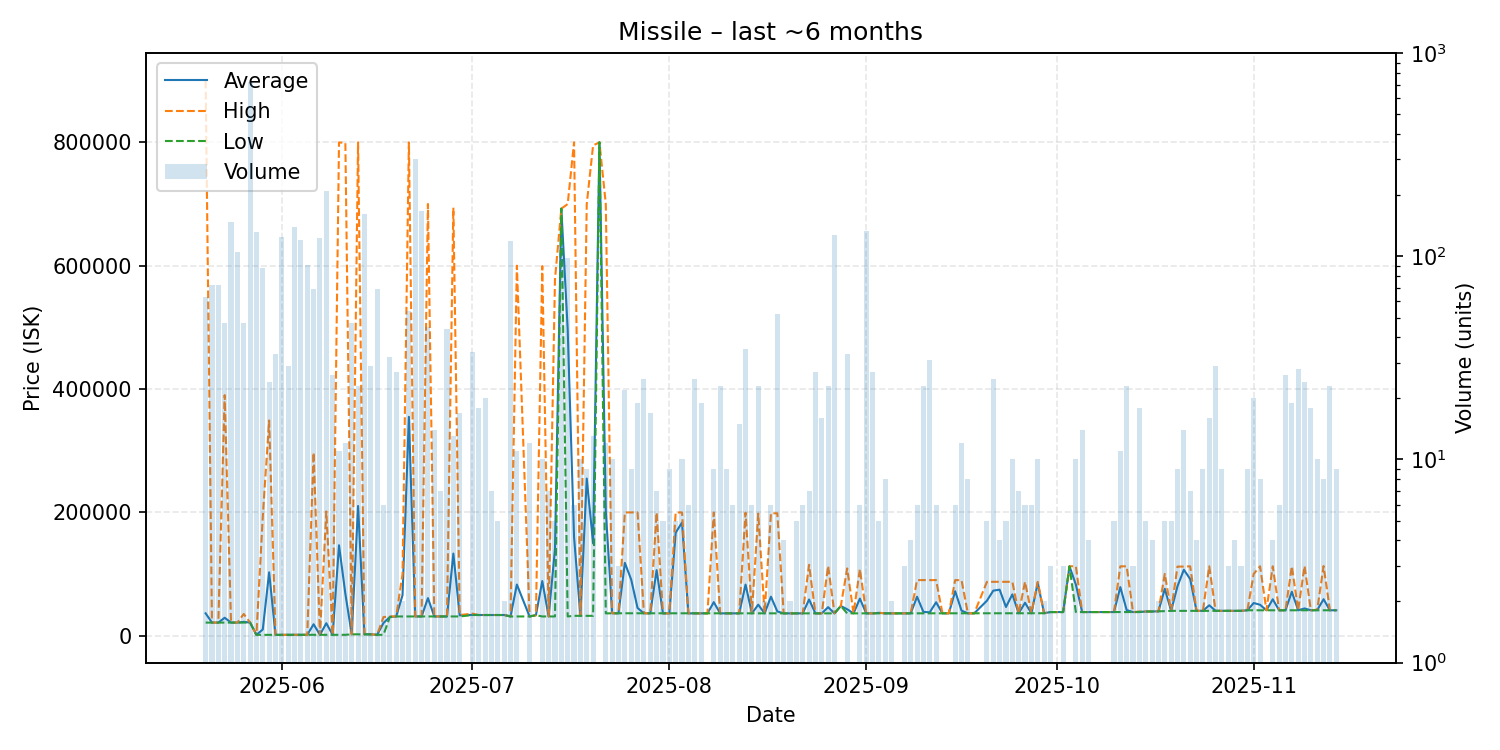

Source data for this figure (header and first rows):
date, average, highest, lowest, order_count, volume
2025-05-20, 36066, 900000, 21030, 6, 63
2025-05-21, 21050, 21060, 21040, 12, 72
2025-05-22, 21040, 21040, 21040, 8, 72
2025-05-23, 28890, 390000, 21040, 9, 47
2025-05-24, 21100, 21100, 21100, 14, 148
2025-05-25, 21040, 21040, 21040, 17, 105
2025-05-26, 22228, 35000, 21040, 8, 47
2025-05-27, 21040, 21040, 21040, 12, 722
2025-05-28, 1114, 1114, 1114, 15, 132
2025-05-29, 9873, 193000, 1151, 10, 88
2025-05-30, 102586, 348900, 1156, 7, 24
2025-05-31, 1158, 1160, 1156, 8, 33
2025-06-01, 1206, 1206, 1206, 10, 125
2025-06-02, 1207, 1208, 1207, 6, 29
2025-06-03, 1207, 1207, 1207, 16, 139
2025-06-04, 1210, 1210, 1210, 10, 121
2025-06-05, 1210, 1210, 1210, 9, 91
2025-06-06, 18351, 296900, 1210, 6, 69
2025-06-07, 1214, 1214, 1211, 8, 123
2025-06-08, 20000, 201300, 1215, 18, 211
2025-06-09, 1215, 1215, 1215, 4, 26
2025-06-10, 146441, 799950, 1217, 6, 11
2025-06-11, 67699, 799000, 1217, 3, 12
2025-06-12, 2000, 2000, 2000, 4, 47
2025-06-13, 210174, 800000, 2000, 6, 23
2025-06-14, 2000, 2000, 2000, 10, 162
2025-06-15, 2000, 2000, 2000, 4, 29
2025-06-16, 1215, 1215, 1215, 6, 69
2025-06-17, 20406, 30000, 1218, 4, 6
2025-06-18, 30094, 31000, 30000, 6, 32
2025-06-19, 31000, 31000, 31000, 4, 27
2025-06-20, 65500, 100000, 31000, 2, 2
2025-06-21, 354815, 800000, 31000, 12, 54
2025-06-22, 31000, 31000, 31000, 9, 303
2025-06-23, 31000, 31000, 31000, 8, 167
2025-06-24, 60733, 700000, 31000, 7, 45
2025-06-25, 31000, 31000, 31000, 3, 14
2025-06-26, 31000, 31000, 31000, 5, 7
2025-06-27, 31000, 31000, 31000, 5, 44
2025-06-28, 133000, 694000, 31000, 4, 13
2025-06-29, 32782, 33330, 31000, 5, 17
2025-07-01, 33585, 35500, 33330, 7, 34
2025-07-02, 33330, 33330, 33330, 5, 18
2025-07-03, 33330, 33330, 33330, 4, 20
2025-07-04, 33330, 33330, 33330, 3, 7
2025-07-05, 33330, 33330, 33330, 5, 5
2025-07-06, 33330, 33330, 33330, 1, 2
2025-07-07, 31000, 31000, 31000, 6, 119
2025-07-08, 82727, 600000, 31000, 3, 11
2025-07-10, 31000, 31000, 31000, 4, 12
2025-07-11, 33000, 33000, 33000, 1, 1
2025-07-12, 88430, 599300, 31000, 6, 10
2025-07-13, 31000, 31000, 31000, 3, 7
2025-07-14, 140382, 577900, 31000, 4, 5
2025-07-15, 692500, 692500, 692500, 10, 104
2025-07-16, 496885, 699900, 31000, 14, 98
2025-07-17, 160000, 800000, 32000, 3, 6
2025-07-18, 32000, 32000, 32000, 3, 10
2025-07-19, 254667, 700000, 32000, 5, 9
2025-07-20, 149385, 795000, 32000, 5, 13
... 115 more rows
